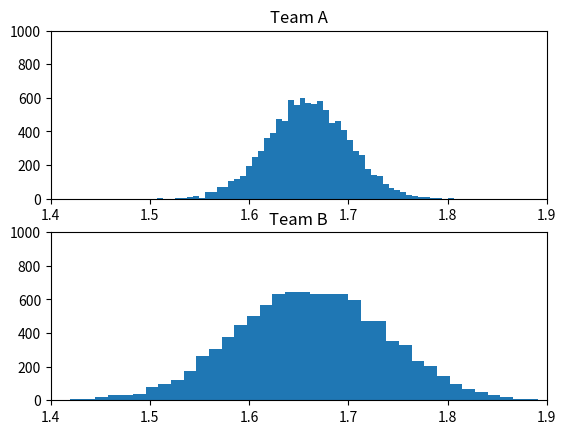

This figure's Python source:
# -*- coding:utf-8 -*-
# montecarlo.py: Monte Carlo comparison of two teams
#
# Description:
# Compare two teams by Monte Carlo simulation of their performance.
#
# Author: id774 (More info: https://id774.net)
# Source Code: https://github.com/id774/sandbox
# License: The GPL version 3, or LGPL version 3 (Dual License).
# Contact: idnanashi@gmail.com
#
# Usage:
#     python3 montecarlo.py
#
# Requirements:
# - Python 3
# - SciPy and Matplotlib with pylab
#

from pylab import *
from scipy.stats import *
import matplotlib.pyplot as plt

runs = 10000

teamperfA = [0.9, 0.8, 0, 9]
teamperfB = [0.9, 0.8, 0.9]

teamvarianceA = [0.03, 0.04, 0.02]
teamvarianceB = [0.05, 0.08, 0.09]

weights = [1.0, 0.95, 0.8]

def result(perf, variance, weights):
    res = 0.0
    for i in range(len(perf) - 1):
        res += perf[i] * weights[i] * norm(1, variance[i]).rvs()
    return res

resultsA = zeros(shape=(runs,), dtype=float)
resultsB = zeros(shape=(runs,), dtype=float)

for i in range(runs):
    resultsA[i] = result(teamperfA, teamvarianceA, weights)
    resultsB[i] = result(teamperfB, teamvarianceB, weights)

subplot(211)
width = 2
height = runs

title('Team A')
hist(resultsA, bins=50)
axis([1.4, 1.9, 0, height / 10])

subplot(212)
title('Team B')
hist(resultsB, bins=50)

axis([1.4, 1.9, 0, height / 10])

show()
plt.savefig("image.png")
